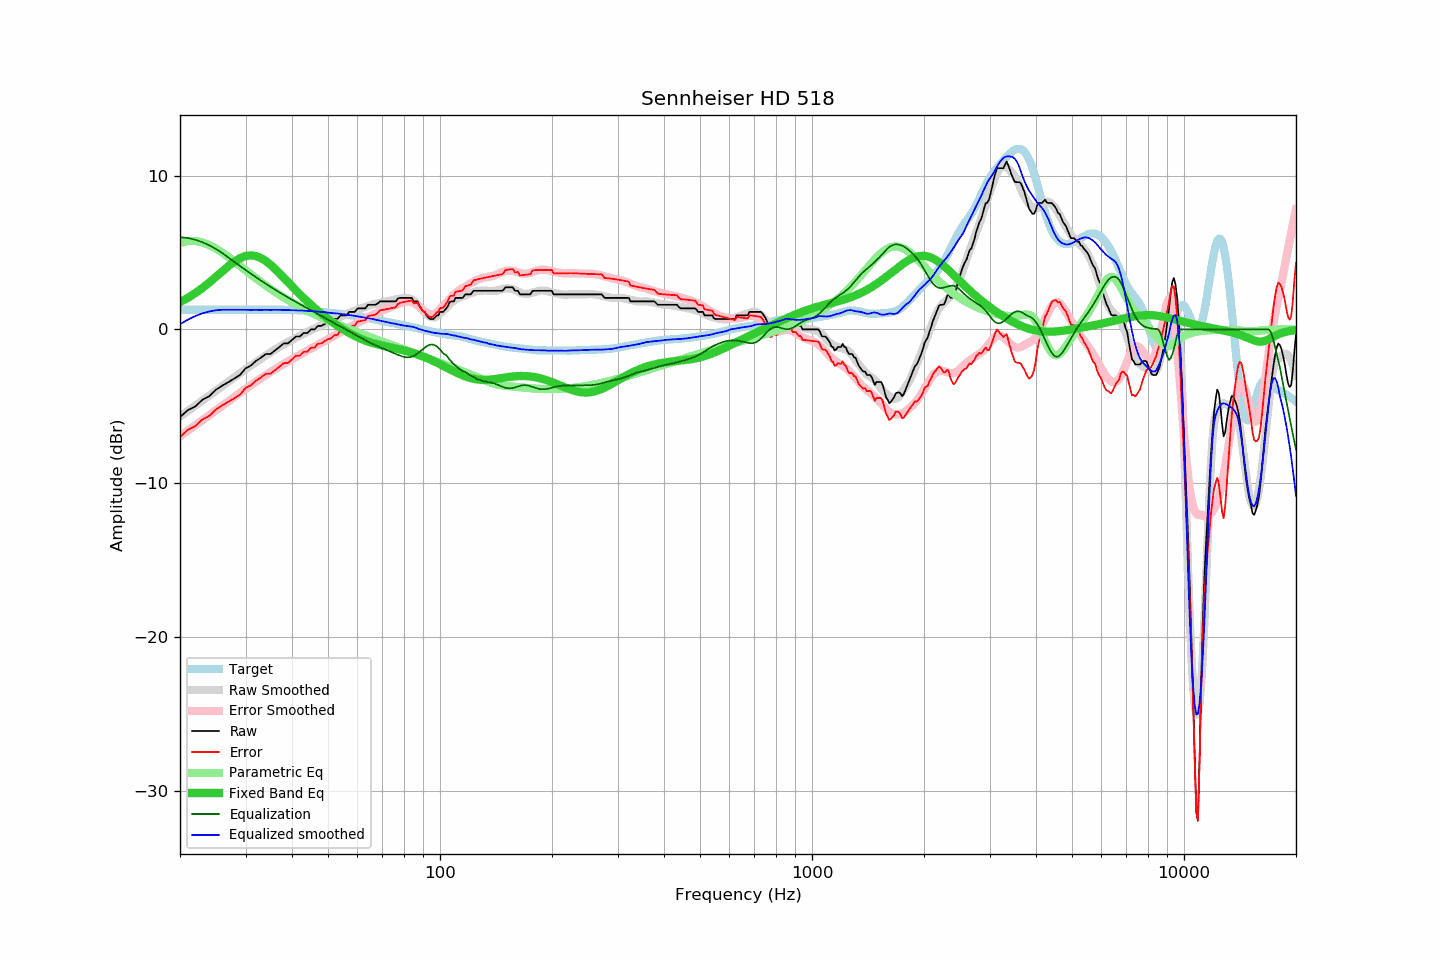

The table this chart was drawn from, first rows:
frequency, raw, error, smoothed, error_smoothed, equalization, parametric_eq, equalized_raw, equalized_smoothed, target
20, -5.70, -6.98, -5.66, -6.94, 6.00, 1.77, 0.30, 0.34, 1.28
21, -5.24, -6.52, -5.30, -6.58, 5.94, 2.05, 0.70, 0.64, 1.28
22, -5.00, -6.28, -4.95, -6.23, 5.82, 2.36, 0.82, 0.87, 1.28
23, -4.56, -5.84, -4.62, -5.89, 5.66, 2.70, 1.10, 1.05, 1.28
24, -4.33, -5.61, -4.29, -5.57, 5.46, 3.06, 1.13, 1.17, 1.28
25, -3.91, -5.19, -3.98, -5.26, 5.22, 3.42, 1.31, 1.25, 1.28
26, -3.65, -4.93, -3.68, -4.96, 4.96, 3.78, 1.31, 1.28, 1.28
27, -3.42, -4.70, -3.39, -4.67, 4.67, 4.11, 1.25, 1.28, 1.28
28, -3.19, -4.47, -3.11, -4.39, 4.39, 4.41, 1.20, 1.28, 1.28
29, -2.96, -4.24, -2.84, -4.12, 4.12, 4.63, 1.16, 1.28, 1.28
30, -2.53, -3.81, -2.59, -3.87, 3.87, 4.77, 1.34, 1.28, 1.28
31, -2.35, -3.63, -2.36, -3.62, 3.62, 4.81, 1.27, 1.27, 1.28
32, -2.05, -3.33, -2.12, -3.39, 3.39, 4.77, 1.34, 1.27, 1.28
33, -1.84, -3.12, -1.91, -3.18, 3.18, 4.64, 1.34, 1.27, 1.28
34, -1.60, -2.88, -1.69, -2.97, 2.97, 4.45, 1.37, 1.28, 1.28
35, -1.60, -2.88, -1.50, -2.77, 2.77, 4.21, 1.17, 1.27, 1.28
36, -1.37, -2.65, -1.31, -2.59, 2.59, 3.94, 1.22, 1.28, 1.28
37, -1.14, -2.42, -1.14, -2.41, 2.41, 3.65, 1.27, 1.27, 1.28
38, -0.91, -2.19, -0.97, -2.24, 2.24, 3.36, 1.33, 1.27, 1.28
39, -0.91, -2.18, -0.82, -2.08, 2.08, 3.08, 1.17, 1.26, 1.27
40, -0.68, -1.94, -0.68, -1.93, 1.93, 2.80, 1.25, 1.25, 1.26
41, -0.46, -1.72, -0.54, -1.79, 1.79, 2.53, 1.33, 1.24, 1.26
42, -0.46, -1.70, -0.42, -1.64, 1.64, 2.28, 1.18, 1.23, 1.24
43, -0.23, -1.46, -0.29, -1.51, 1.51, 2.04, 1.28, 1.22, 1.23
44, -0.23, -1.44, -0.17, -1.37, 1.37, 1.81, 1.14, 1.20, 1.21
45, 0.00, -1.19, -0.05, -1.24, 1.24, 1.60, 1.24, 1.19, 1.19
46, 0.00, -1.18, 0.06, -1.11, 1.11, 1.40, 1.11, 1.18, 1.18
47, 0.23, -0.93, 0.16, -0.99, 0.99, 1.20, 1.22, 1.15, 1.16
48, 0.23, -0.91, 0.26, -0.87, 0.87, 1.02, 1.10, 1.13, 1.14
49, 0.36, -0.76, 0.37, -0.75, 0.75, 0.85, 1.11, 1.12, 1.12
50, 0.46, -0.64, 0.46, -0.63, 0.63, 0.69, 1.09, 1.09, 1.10
51, 0.50, -0.58, 0.55, -0.52, 0.52, 0.53, 1.02, 1.07, 1.08
52, 0.68, -0.37, 0.65, -0.40, 0.40, 0.39, 1.08, 1.05, 1.05
53, 0.68, -0.35, 0.74, -0.29, 0.29, 0.25, 0.97, 1.03, 1.03
54, 0.91, -0.10, 0.82, -0.18, 0.18, 0.12, 1.09, 1.01, 1.01
55, 0.91, -0.08, 0.90, -0.08, 0.08, -0.01, 0.99, 0.98, 0.99
56, 0.91, -0.06, 0.99, 0.03, -0.03, -0.12, 0.88, 0.96, 0.97
57, 1.14, 0.20, 1.07, 0.13, -0.13, -0.23, 1.01, 0.94, 0.94
58, 1.14, 0.23, 1.15, 0.23, -0.23, -0.33, 0.91, 0.91, 0.91
59, 1.14, 0.25, 1.21, 0.33, -0.33, -0.42, 0.81, 0.88, 0.89
60, 1.36, 0.50, 1.28, 0.43, -0.43, -0.51, 0.93, 0.85, 0.86
61, 1.37, 0.54, 1.34, 0.52, -0.52, -0.59, 0.85, 0.82, 0.83
62, 1.37, 0.57, 1.40, 0.62, -0.62, -0.66, 0.75, 0.79, 0.80
63, 1.37, 0.61, 1.47, 0.71, -0.71, -0.73, 0.66, 0.76, 0.76
64, 1.60, 0.87, 1.52, 0.79, -0.79, -0.79, 0.81, 0.73, 0.73
65, 1.60, 0.90, 1.58, 0.87, -0.87, -0.84, 0.73, 0.71, 0.70
66, 1.60, 0.93, 1.63, 0.95, -0.95, -0.89, 0.65, 0.68, 0.67
67, 1.60, 0.96, 1.66, 1.02, -1.02, -0.93, 0.58, 0.64, 0.64
68, 1.69, 1.08, 1.69, 1.09, -1.09, -0.97, 0.60, 0.60, 0.61
69, 1.82, 1.24, 1.73, 1.16, -1.16, -1.01, 0.66, 0.57, 0.58
70, 1.82, 1.27, 1.75, 1.22, -1.22, -1.05, 0.60, 0.53, 0.55
71, 1.82, 1.29, 1.79, 1.29, -1.29, -1.08, 0.53, 0.51, 0.53
72, 1.82, 1.32, 1.83, 1.35, -1.35, -1.11, 0.47, 0.48, 0.50
73, 1.82, 1.35, 1.85, 1.41, -1.41, -1.15, 0.41, 0.44, 0.47
74, 1.82, 1.38, 1.88, 1.47, -1.47, -1.18, 0.35, 0.40, 0.44
75, 1.82, 1.41, 1.92, 1.53, -1.53, -1.21, 0.29, 0.39, 0.41
76, 1.82, 1.44, 1.95, 1.59, -1.59, -1.24, 0.23, 0.36, 0.38
77, 2.00, 1.65, 1.98, 1.65, -1.65, -1.27, 0.35, 0.33, 0.35
78, 2.05, 1.72, 2.00, 1.70, -1.70, -1.30, 0.35, 0.30, 0.33
79, 2.05, 1.75, 2.02, 1.75, -1.75, -1.33, 0.30, 0.27, 0.30
... 553 more rows
